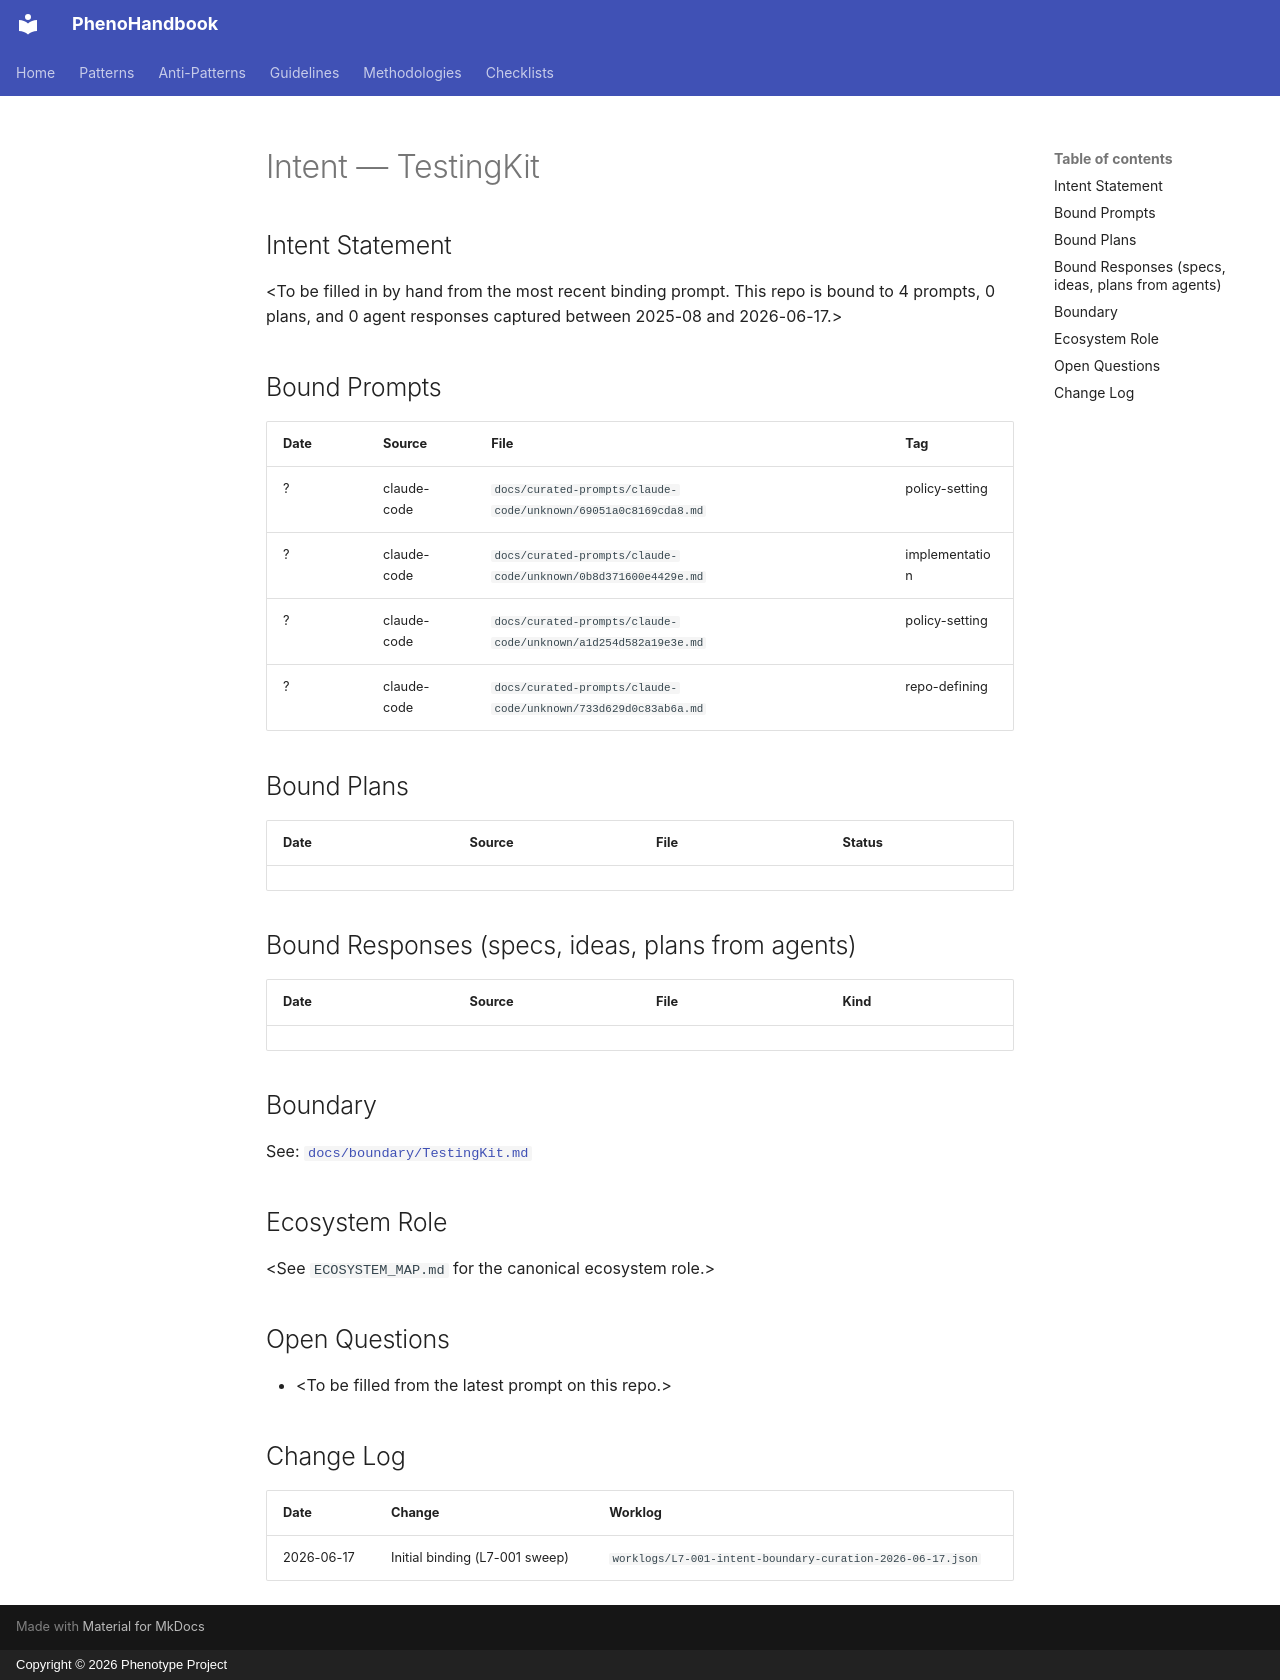

repository: KooshaPari/PhenoShared · page: intent/TestingKit/index.html · generator: mkdocs · copyright: Copyright © 2026 Phenotype Project

---
repo: "TestingKit"
aliases: []
role: unknown
status: active
last_verified: 2026-06-17
bound_prompts: 4
bound_plans: 0
bound_responses: 0
device: macbook
---

# Intent — TestingKit

## Intent Statement

&lt;To be filled in by hand from the most recent binding prompt. This repo is bound to 4 prompts, 0 plans, and 0 agent responses captured between 2025-08 and 2026-06-17.>

## Bound Prompts

| Date | Source | File | Tag |
| ---- | ------ | ---- | --- |
| ? | claude-code | `docs/curated-prompts/claude-code/unknown/69051a0c8169cda8.md` | policy-setting |
| ? | claude-code | `docs/curated-prompts/claude-code/unknown/0b8d371600e4429e.md` | implementation |
| ? | claude-code | `docs/curated-prompts/claude-code/unknown/a1d254d582a19e3e.md` | policy-setting |
| ? | claude-code | `docs/curated-prompts/claude-code/unknown/733d629d0c83ab6a.md` | repo-defining |

## Bound Plans

| Date | Source | File | Status |
| ---- | ------ | ---- | ------ |

## Bound Responses (specs, ideas, plans from agents)

| Date | Source | File | Kind |
| ---- | ------ | ---- | ---- |

## Boundary

See: [`docs/boundary/TestingKit.md`](../boundary/TestingKit.md)

## Ecosystem Role

&lt;See `ECOSYSTEM_MAP.md` for the canonical ecosystem role.>

## Open Questions

- &lt;To be filled from the latest prompt on this repo.>

## Change Log

| Date | Change | Worklog |
| ---- | ------ | ------- |
| 2026-06-17 | Initial binding (L7-001 sweep) | `worklogs/L7-001-intent-boundary-curation-2026-06-17.json` |
